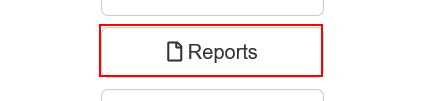
Task: igo-training-wi4-performer - Robotic Enterprise Framework
Workflow: ACME_NavigateToMonthlyReports

Step 1: click on the button 'Reports'

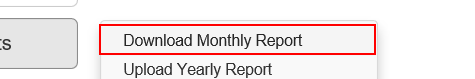
Step 2: click on the link 'Download Monthly Report'

Step 3: Attach Browser 'iexplore.exe ACME' in window 'ACME System 1 - Download Monthly Report' (no picture)

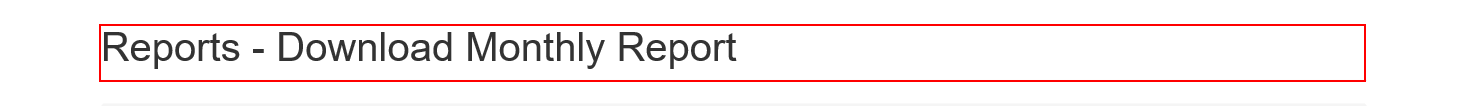
Step 4: find the heading 'Reports - Download Monthly Report'
